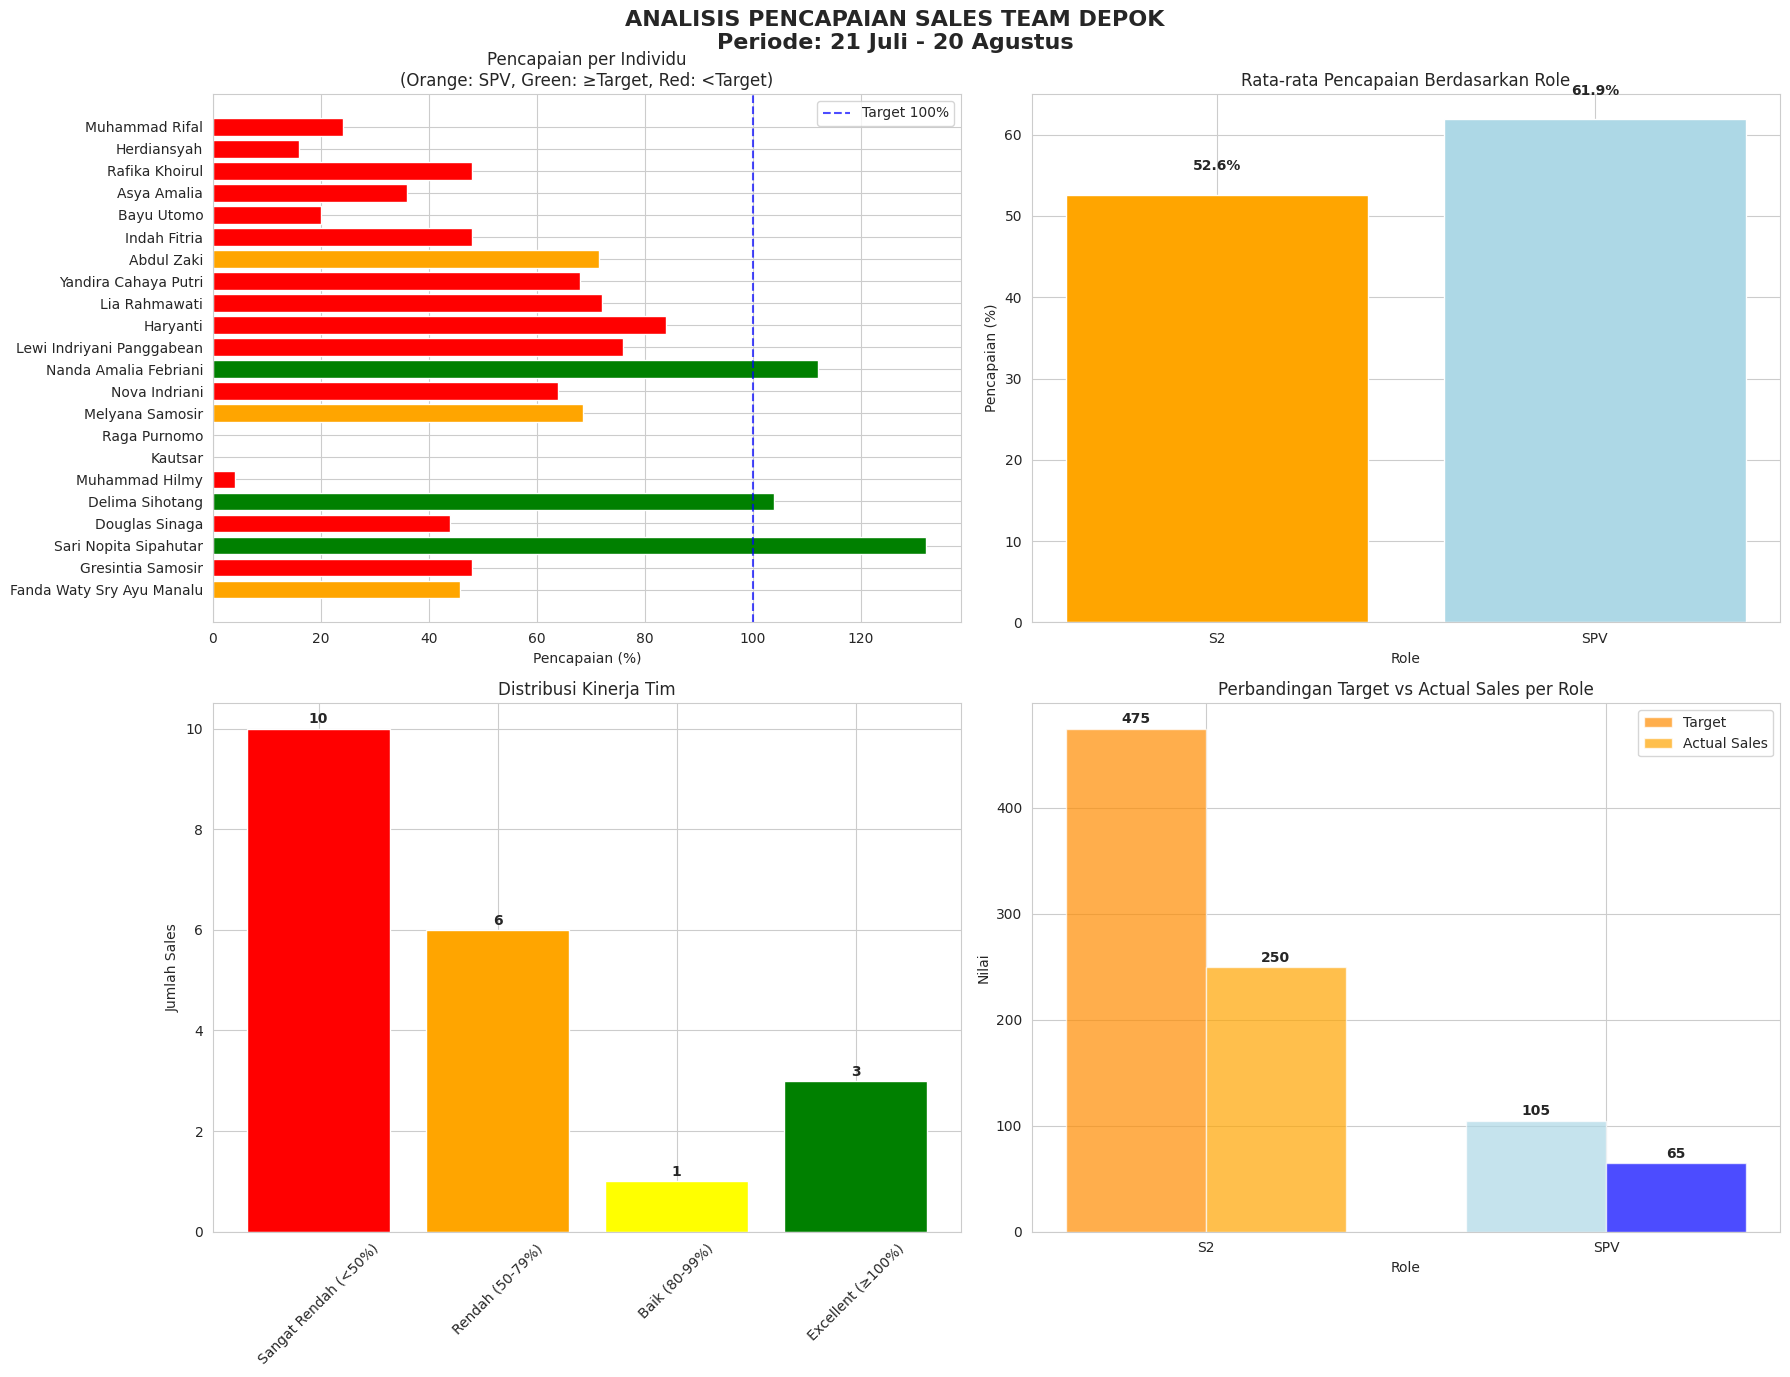

Write the Python code that produced this figure.
import pandas as pd
import matplotlib.pyplot as plt
import seaborn as sns
import numpy as np

# Set style seaborn
sns.set_style("whitegrid")
plt.rcParams['font.family'] = 'DejaVu Sans'
plt.rcParams['figure.figsize'] = (14, 8)

# Data input untuk Depok
data = {
    'NO': [1, 2, 3, 4, 5, 6, 7, 8, 9, 10, 11, 12, 13, 14, 15, 16, 17, 18, 19, 20, 21, 22],
    'NAMA': [
        'Fanda Waty Sry Ayu Manalu', 'Gresintia Samosir', 'Sari Nopita Sipahutar', 
        'Douglas Sinaga', 'Delima Sihotang', 'Muhammad Hilmy',
        'Kautsar', 'Raga Purnomo', 'Melyana Samosir', 'Nova Indriani',
        'Nanda Amalia Febriani', 'Lewi Indriyani Panggabean', 'Haryanti',
        'Lia Rahmawati', 'Yandira Cahaya Putri', 'Abdul Zaki',
        'Indah Fitria', 'Bayu Utomo', 'Asya Amalia', 'Rafika Khoirul',
        'Herdiansyah', 'Muhammad Rifal'
    ],
    'ROLE': ['SPV', 'S2', 'S2', 'S2', 'S2', 'S2', 'S2', 'S2', 'SPV', 'S2', 'S2', 'S2', 
             'S2', 'S2', 'S2', 'SPV', 'S2', 'S2', 'S2', 'S2', 'S2', 'S2'],
    'Grade': [35, 25, 25, 25, 25, 25, 25, 25, 35, 25, 25, 25, 25, 25, 25, 35, 25, 25, 25, 25, 25, 25],
    'Target': [35, 25, 25, 25, 25, 25, 25, 25, 35, 25, 25, 25, 25, 25, 25, 35, 25, 25, 25, 25, 25, 25],
    'Sales': [16, 12, 33, 11, 26, 1, 0, 0, 24, 16, 28, 19, 21, 18, 17, 25, 12, 5, 9, 12, 4, 6],
    'Minus/plus': [-19, -13, 8, -14, 1, -24, -25, -25, -11, -9, 3, -6, -4, -7, -8, -10, -13, -20, -16, -13, -21, -19],
    '%': [46, 48, 132, 44, 104, 4, 0, 0, 69, 64, 112, 76, 84, 72, 68, 71, 48, 20, 36, 48, 16, 24]
}

# Create DataFrame
df = pd.DataFrame(data)

# Calculate additional metrics
df['Pencapaian_%'] = (df['Sales'] / df['Target']) * 100
df['Status'] = np.where(df['Pencapaian_%'] >= 100, 'Mencapai Target', 'Di Bawah Target')
df['Selisih'] = df['Sales'] - df['Target']

# Pisahkan data SPV dan S2
spv_df = df[df['ROLE'] == 'SPV']
s2_df = df[df['ROLE'] == 'S2']

# Analysis summary
total_target = df['Target'].sum()
total_sales = df['Sales'].sum()
overall_percentage = (total_sales / total_target) * 100

# Create visualizations
fig, axes = plt.subplots(2, 2, figsize=(18, 14))
fig.suptitle('ANALISIS PENCAPAIAN SALES TEAM DEPOK\nPeriode: 21 Juli - 20 Agustus', 
             fontsize=16, fontweight='bold')

# Plot 1: Performance per Individu
colors = ['orange' if role == 'SPV' else ('green' if perc >= 100 else 'red') 
          for role, perc in zip(df['ROLE'], df['Pencapaian_%'])]
bars = axes[0, 0].barh(df['NAMA'], df['Pencapaian_%'], color=colors)
axes[0, 0].axvline(x=100, color='blue', linestyle='--', alpha=0.7, label='Target 100%')
axes[0, 0].set_xlabel('Pencapaian (%)')
axes[0, 0].set_title('Pencapaian per Individu\n(Orange: SPV, Green: ≥Target, Red: <Target)')
axes[0, 0].legend()

# Plot 2: Rata-rata Pencapaian per Role
role_avg = df.groupby('ROLE')['Pencapaian_%'].mean().reset_index()
colors_role = ['orange', 'lightblue']
bars = axes[0, 1].bar(role_avg['ROLE'], role_avg['Pencapaian_%'], color=colors_role)
axes[0, 1].set_title('Rata-rata Pencapaian Berdasarkan Role')
axes[0, 1].set_ylabel('Pencapaian (%)')
axes[0, 1].set_xlabel('Role')
for i, v in enumerate(role_avg['Pencapaian_%']):
    axes[0, 1].text(i, v + 3, f'{v:.1f}%', ha='center', fontweight='bold')

# Plot 3: Distribusi Pencapaian
performance_bins = [0, 50, 80, 100, 150]
performance_labels = ['Sangat Rendah (<50%)', 'Rendah (50-79%)', 'Baik (80-99%)', 'Excellent (≥100%)']
df['Kategori'] = pd.cut(df['Pencapaian_%'], bins=performance_bins, labels=performance_labels)

# Hitung jumlah per kategori
kategori_count = df['Kategori'].value_counts().reindex(performance_labels)

colors_kategori = ['red', 'orange', 'yellow', 'green']
bars = axes[1, 0].bar(kategori_count.index, kategori_count.values, color=colors_kategori)
axes[1, 0].set_title('Distribusi Kinerja Tim')
axes[1, 0].set_ylabel('Jumlah Sales')
axes[1, 0].tick_params(axis='x', rotation=45)
for i, v in enumerate(kategori_count.values):
    axes[1, 0].text(i, v + 0.1, str(v), ha='center', fontweight='bold')

# Plot 4: Perbandingan SPV vs S2
role_comparison = df.groupby('ROLE').agg({
    'Target': 'sum',
    'Sales': 'sum'
}).reset_index()

x = np.arange(len(role_comparison))
width = 0.35

bars1 = axes[1, 1].bar(x - width/2, role_comparison['Target'], width, 
                      label='Target', color=['darkorange', 'lightblue'], alpha=0.7)
bars2 = axes[1, 1].bar(x + width/2, role_comparison['Sales'], width, 
                      label='Actual Sales', color=['orange', 'blue'], alpha=0.7)

axes[1, 1].set_title('Perbandingan Target vs Actual Sales per Role')
axes[1, 1].set_ylabel('Nilai')
axes[1, 1].set_xlabel('Role')
axes[1, 1].set_xticks(x)
axes[1, 1].set_xticklabels(role_comparison['ROLE'])
axes[1, 1].legend()

# Tambahkan nilai di atas bars
for i, (target, sales) in enumerate(zip(role_comparison['Target'], role_comparison['Sales'])):
    axes[1, 1].text(i - width/2, target + 5, f'{target}', ha='center', fontweight='bold')
    axes[1, 1].text(i + width/2, sales + 5, f'{sales}', ha='center', fontweight='bold')

plt.tight_layout()
plt.subplots_adjust(top=0.92)
plt.show()

# Print summary yang lebih jelas
print("=" * 70)
print("ANALISIS PENCAPAIAN SALES TEAM DEPOK")
print("Periode: 21 Juli - 20 Agustus")
print("=" * 70)

print(f"\n📊 SUMMARY KESELURUHAN:")
print(f"   Total Target: {total_target}")
print(f"   Total Sales: {total_sales}")
print(f"   Pencapaian Tim: {overall_percentage:.1f}%")
print(f"   Jumlah Personil: {len(df)} orang")

print(f"\n🎯 TARGET vs PENCAPAIAN:")
print(f"   Sales yang mencapai target: {len(df[df['Pencapaian_%'] >= 100])} orang")
print(f"   Sales di bawah target: {len(df[df['Pencapaian_%'] < 100])} orang")

print(f"\n👥 ANALISIS BERDASARKAN ROLE:")
print(f"\n   SPV (Supervisor): {len(spv_df)} orang")
print(f"   • Rata-rata pencapaian: {spv_df['Pencapaian_%'].mean():.1f}%")
print(f"   • Total target: {spv_df['Target'].sum()}")
print(f"   • Total sales: {spv_df['Sales'].sum()}")
print(f"   • Pencapaian tim SPV: {(spv_df['Sales'].sum() / spv_df['Target'].sum() * 100):.1f}%")

print(f"\n   S2 (Sales): {len(s2_df)} orang")
print(f"   • Rata-rata pencapaian: {s2_df['Pencapaian_%'].mean():.1f}%")
print(f"   • Total target: {s2_df['Target'].sum()}")
print(f"   • Total sales: {s2_df['Sales'].sum()}")
print(f"   • Pencapaian tim S2: {(s2_df['Sales'].sum() / s2_df['Target'].sum() * 100):.1f}%")

print(f"\n🏆 TOP 5 PERFORMERS:")
top_5 = df.nlargest(5, 'Pencapaian_%')[['NAMA', 'ROLE', 'Sales', 'Target', 'Pencapaian_%']]
for _, row in top_5.iterrows():
    print(f"   • {row['NAMA']} ({row['ROLE']}): {row['Pencapaian_%']:.0f}% ({row['Sales']}/{row['Target']})")

print(f"\n⚠️  BOTTOM 5 PERFORMERS:")
bottom_5 = df.nsmallest(5, 'Pencapaian_%')[['NAMA', 'ROLE', 'Sales', 'Target', 'Pencapaian_%']]
for _, row in bottom_5.iterrows():
    print(f"   • {row['NAMA']} ({row['ROLE']}): {row['Pencapaian_%']:.0f}% ({row['Sales']}/{row['Target']})")

print(f"\n📈 DISTRIBUSI KINERJA:")
for kategori in performance_labels:
    count = len(df[df['Kategori'] == kategori])
    print(f"   • {kategori}: {count} orang")

# Analisis kontribusi sales
print(f"\n💰 KONTRIBUSI SALES:")
top_performers = df.nlargest(5, 'Sales')[['NAMA', 'Sales', 'Pencapaian_%']]
total_top_sales = top_performers['Sales'].sum()
print(f"   Top 5 performers berkontribusi {total_top_sales} dari {total_sales} sales ({total_top_sales/total_sales*100:.1f}%)")

# Analisis masalah serius
zero_performers = df[df['Sales'] == 0]
print(f"\n🚨 MASALAH SERIUS:")
print(f"   {len(zero_performers)} orang dengan 0 sales: {', '.join(zero_performers['NAMA'].tolist())}")

print(f"\n💡 REKOMENDASI UNTUK DEPOK:")
print("   1. Evaluasi mendalam untuk 2 sales dengan 0 sales (Kautsar, Raga Purnomo)")
print("   2. Coaching intensif untuk 9 sales dengan pencapaian <50%")
print("   3. Pelajari strategi dari top performers (Sari, Nanda, Delima) dengan pencapaian excellent")
print("   4. SPV menunjukkan performa yang cukup baik (rata-rata 62%)")
print("   5. Fokus pada 5 sales dengan pencapaian <25% (Muhammad Hilmy, Bayu Utomo, Herdiansyah, Muhammad Rifal, Asya Amalia)")
print("   6. Implementasi program mentoring dari top performers")
print("   7. Review target untuk low performers yang konsisten underperform")

print("=" * 70)